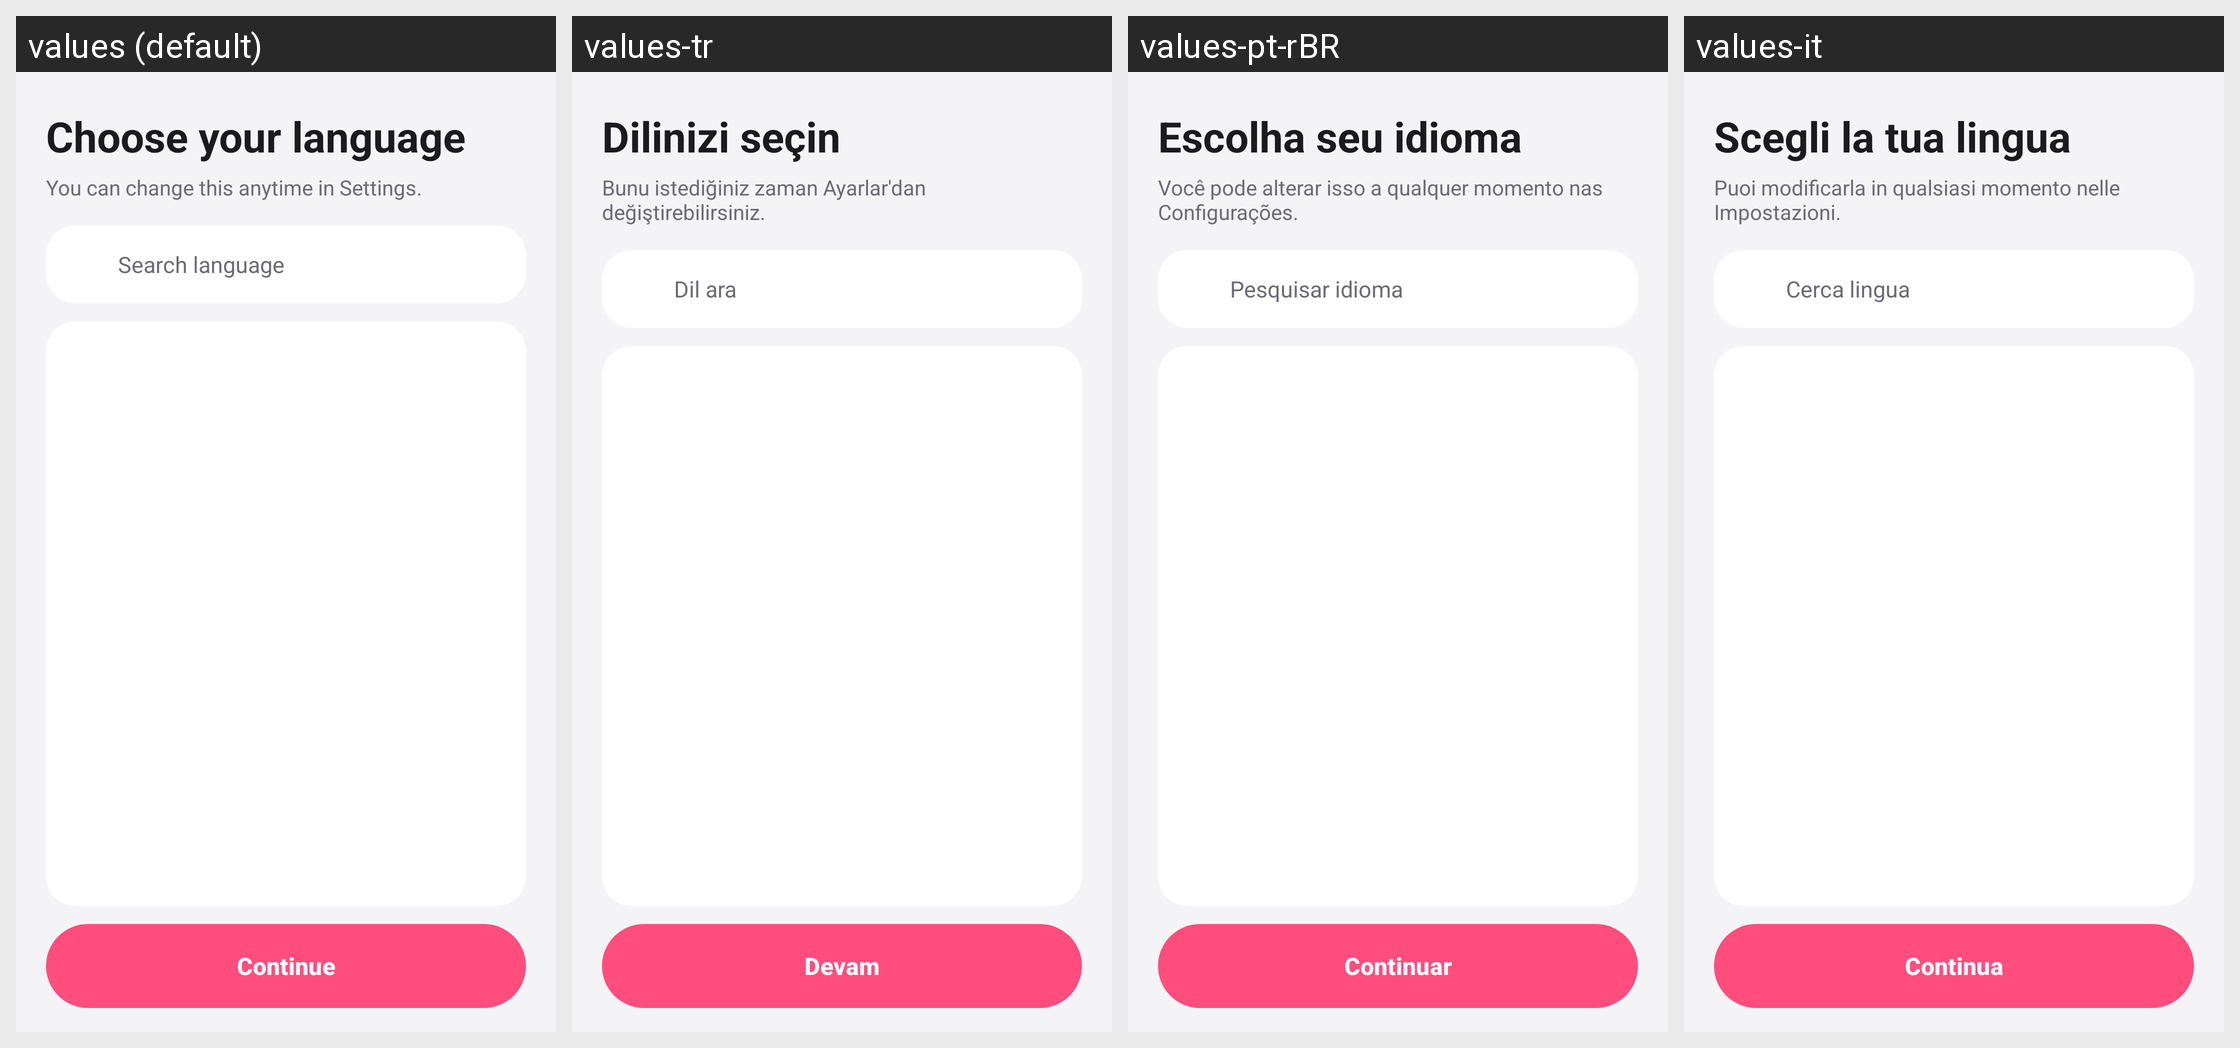

The same Android screen rendered under several of its app's locales, left to right. List the strings drawn on it with the default value and each locale's translation.
Android screen res/layout/activity_language.xml rendered under 4 locales, left to right: values (default), values-tr, values-pt-rBR, values-it. Device: Nexus 5 (rendered at 1080×1920; each locale shown at half size, 540×960, under a caption strip naming it); theme Theme.ThirdGallery.
Other locales in the repository, not shown: values-af, values-de, values-el, values-en-rGB, values-es, values-fil, values-fr, values-hi, values-in, values-ja, values-ko, values-nl, values-pt-rPT, values-ru, values-th, values-zh.
Strings drawn on this screen, with the default value and each locale's value (text and hints the layout hard-codes, and strings that could not be matched under every locale, appear in the picture but are not listed):

language_title
  values: Choose your language
  values-tr: Dilinizi seçin
  values-pt-rBR: Escolha seu idioma
  values-it: Scegli la tua lingua

language_subtitle
  values: You can change this anytime in Settings.
  values-tr: Bunu istediğiniz zaman Ayarlar'dan değiştirebilirsiniz.
  values-pt-rBR: Você pode alterar isso a qualquer momento nas Configurações.
  values-it: Puoi modificarla in qualsiasi momento nelle Impostazioni.

language_search_hint
  values: Search language
  values-tr: Dil ara
  values-pt-rBR: Pesquisar idioma
  values-it: Cerca lingua

language_continue
  values: Continue
  values-tr: Devam
  values-pt-rBR: Continuar
  values-it: Continua
